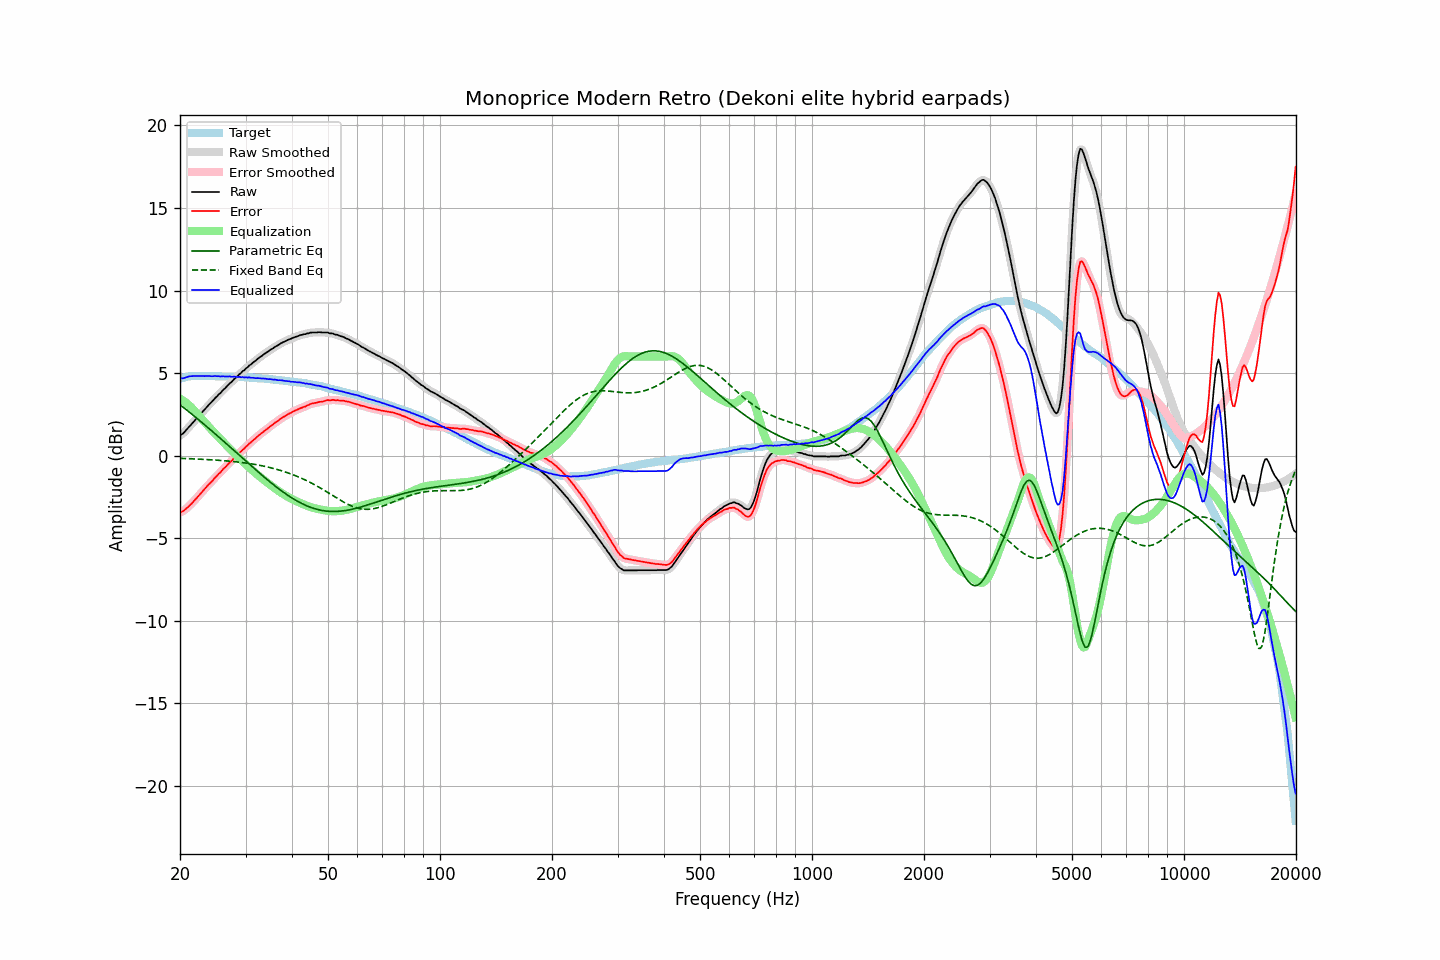

Values plotted in this chart, from the file beside it:
frequency, raw, error, smoothed, error_smoothed, equalization, parametric_eq, fixed_band_eq, equalized_raw, equalized_smoothed, target
20.00, 1.23, -3.43, 1.22, -3.43, 3.46, 3.08, -0.16, 4.69, 4.68, 4.66
20.20, 1.29, -3.40, 1.29, -3.40, 3.40, 3.01, -0.17, 4.69, 4.69, 4.69
20.40, 1.35, -3.37, 1.37, -3.35, 3.33, 2.93, -0.17, 4.68, 4.70, 4.72
20.61, 1.46, -3.28, 1.46, -3.28, 3.26, 2.85, -0.18, 4.72, 4.72, 4.73
20.81, 1.57, -3.20, 1.56, -3.20, 3.19, 2.78, -0.18, 4.75, 4.75, 4.76
21.02, 1.68, -3.12, 1.68, -3.11, 3.10, 2.70, -0.18, 4.78, 4.78, 4.79
21.23, 1.79, -3.02, 1.78, -3.02, 3.02, 2.62, -0.19, 4.81, 4.80, 4.80
21.44, 1.89, -2.92, 1.89, -2.92, 2.93, 2.54, -0.19, 4.82, 4.82, 4.81
21.66, 2.00, -2.83, 2.00, -2.82, 2.82, 2.46, -0.20, 4.82, 4.82, 4.82
21.87, 2.11, -2.71, 2.11, -2.72, 2.72, 2.38, -0.20, 4.83, 4.83, 4.82
22.09, 2.22, -2.61, 2.22, -2.61, 2.61, 2.30, -0.20, 4.83, 4.83, 4.83
22.31, 2.33, -2.50, 2.33, -2.50, 2.50, 2.22, -0.21, 4.83, 4.83, 4.83
22.54, 2.44, -2.39, 2.44, -2.39, 2.39, 2.14, -0.21, 4.83, 4.83, 4.83
22.76, 2.55, -2.28, 2.55, -2.28, 2.28, 2.06, -0.22, 4.83, 4.83, 4.83
22.99, 2.66, -2.16, 2.65, -2.17, 2.17, 1.98, -0.22, 4.83, 4.82, 4.82
23.22, 2.76, -2.06, 2.76, -2.06, 2.06, 1.89, -0.23, 4.82, 4.82, 4.82
23.45, 2.87, -1.95, 2.87, -1.95, 1.95, 1.81, -0.23, 4.82, 4.82, 4.82
23.69, 2.98, -1.84, 2.98, -1.84, 1.84, 1.73, -0.24, 4.82, 4.82, 4.82
23.92, 3.09, -1.73, 3.08, -1.74, 1.74, 1.65, -0.24, 4.83, 4.82, 4.82
24.16, 3.18, -1.65, 3.18, -1.64, 1.63, 1.56, -0.25, 4.81, 4.82, 4.82
24.40, 3.28, -1.54, 3.28, -1.53, 1.53, 1.48, -0.26, 4.81, 4.81, 4.82
24.65, 3.39, -1.43, 3.39, -1.43, 1.43, 1.39, -0.26, 4.81, 4.81, 4.81
24.89, 3.50, -1.31, 3.49, -1.32, 1.32, 1.31, -0.27, 4.82, 4.82, 4.81
25.14, 3.59, -1.22, 3.59, -1.22, 1.22, 1.22, -0.28, 4.81, 4.81, 4.81
25.39, 3.70, -1.11, 3.69, -1.12, 1.12, 1.14, -0.28, 4.82, 4.81, 4.81
25.65, 3.78, -1.03, 3.79, -1.02, 1.01, 1.05, -0.29, 4.79, 4.80, 4.81
25.91, 3.89, -0.91, 3.89, -0.91, 0.91, 0.97, -0.30, 4.80, 4.80, 4.80
26.16, 4.00, -0.80, 3.98, -0.81, 0.81, 0.88, -0.30, 4.81, 4.80, 4.80
26.43, 4.08, -0.72, 4.08, -0.71, 0.71, 0.80, -0.31, 4.79, 4.80, 4.80
26.69, 4.18, -0.62, 4.18, -0.61, 0.61, 0.71, -0.32, 4.79, 4.80, 4.79
26.96, 4.28, -0.52, 4.28, -0.52, 0.51, 0.62, -0.33, 4.79, 4.79, 4.79
27.23, 4.39, -0.41, 4.37, -0.42, 0.41, 0.54, -0.34, 4.80, 4.79, 4.79
27.50, 4.46, -0.33, 4.47, -0.32, 0.32, 0.45, -0.35, 4.77, 4.79, 4.79
27.77, 4.56, -0.22, 4.56, -0.22, 0.22, 0.36, -0.36, 4.78, 4.78, 4.78
28.05, 4.67, -0.11, 4.65, -0.12, 0.12, 0.28, -0.37, 4.79, 4.77, 4.78
28.33, 4.74, -0.03, 4.75, -0.02, 0.02, 0.19, -0.38, 4.76, 4.77, 4.77
28.62, 4.84, 0.07, 4.84, 0.07, -0.07, 0.10, -0.39, 4.76, 4.77, 4.76
28.90, 4.94, 0.18, 4.93, 0.17, -0.17, 0.01, -0.40, 4.77, 4.76, 4.76
29.19, 5.01, 0.26, 5.02, 0.26, -0.26, -0.07, -0.41, 4.75, 4.76, 4.75
29.48, 5.12, 0.36, 5.11, 0.35, -0.35, -0.16, -0.42, 4.77, 4.75, 4.76
29.78, 5.18, 0.43, 5.19, 0.44, -0.44, -0.25, -0.43, 4.73, 4.74, 4.75
30.08, 5.29, 0.54, 5.28, 0.53, -0.53, -0.33, -0.45, 4.75, 4.74, 4.75
30.38, 5.35, 0.61, 5.36, 0.62, -0.62, -0.42, -0.46, 4.72, 4.74, 4.73
30.68, 5.46, 0.73, 5.44, 0.72, -0.71, -0.51, -0.48, 4.75, 4.73, 4.73
30.99, 5.52, 0.80, 5.53, 0.80, -0.80, -0.59, -0.49, 4.72, 4.73, 4.72
31.30, 5.61, 0.89, 5.61, 0.89, -0.89, -0.68, -0.51, 4.72, 4.72, 4.72
31.61, 5.69, 0.97, 5.68, 0.97, -0.97, -0.76, -0.52, 4.71, 4.71, 4.72
31.93, 5.75, 1.04, 5.76, 1.06, -1.06, -0.85, -0.54, 4.69, 4.70, 4.70
32.24, 5.84, 1.15, 5.84, 1.14, -1.14, -0.93, -0.56, 4.70, 4.70, 4.69
32.57, 5.92, 1.23, 5.91, 1.22, -1.22, -1.02, -0.58, 4.70, 4.69, 4.69
32.89, 5.99, 1.30, 5.99, 1.30, -1.30, -1.10, -0.59, 4.69, 4.69, 4.69
33.22, 6.05, 1.38, 6.06, 1.38, -1.38, -1.19, -0.61, 4.67, 4.68, 4.67
33.55, 6.13, 1.46, 6.13, 1.46, -1.46, -1.27, -0.63, 4.67, 4.67, 4.67
33.89, 6.20, 1.54, 6.19, 1.53, -1.54, -1.35, -0.66, 4.66, 4.66, 4.66
34.23, 6.26, 1.60, 6.26, 1.61, -1.61, -1.43, -0.68, 4.65, 4.65, 4.65
34.57, 6.32, 1.68, 6.33, 1.69, -1.69, -1.51, -0.70, 4.63, 4.64, 4.64
34.92, 6.40, 1.77, 6.39, 1.76, -1.76, -1.59, -0.72, 4.64, 4.63, 4.63
35.27, 6.46, 1.83, 6.45, 1.83, -1.83, -1.67, -0.75, 4.62, 4.62, 4.62
35.62, 6.51, 1.90, 6.52, 1.91, -1.91, -1.75, -0.77, 4.60, 4.61, 4.61
35.97, 6.59, 1.99, 6.58, 1.98, -1.98, -1.83, -0.80, 4.61, 4.60, 4.60
... 635 more rows
